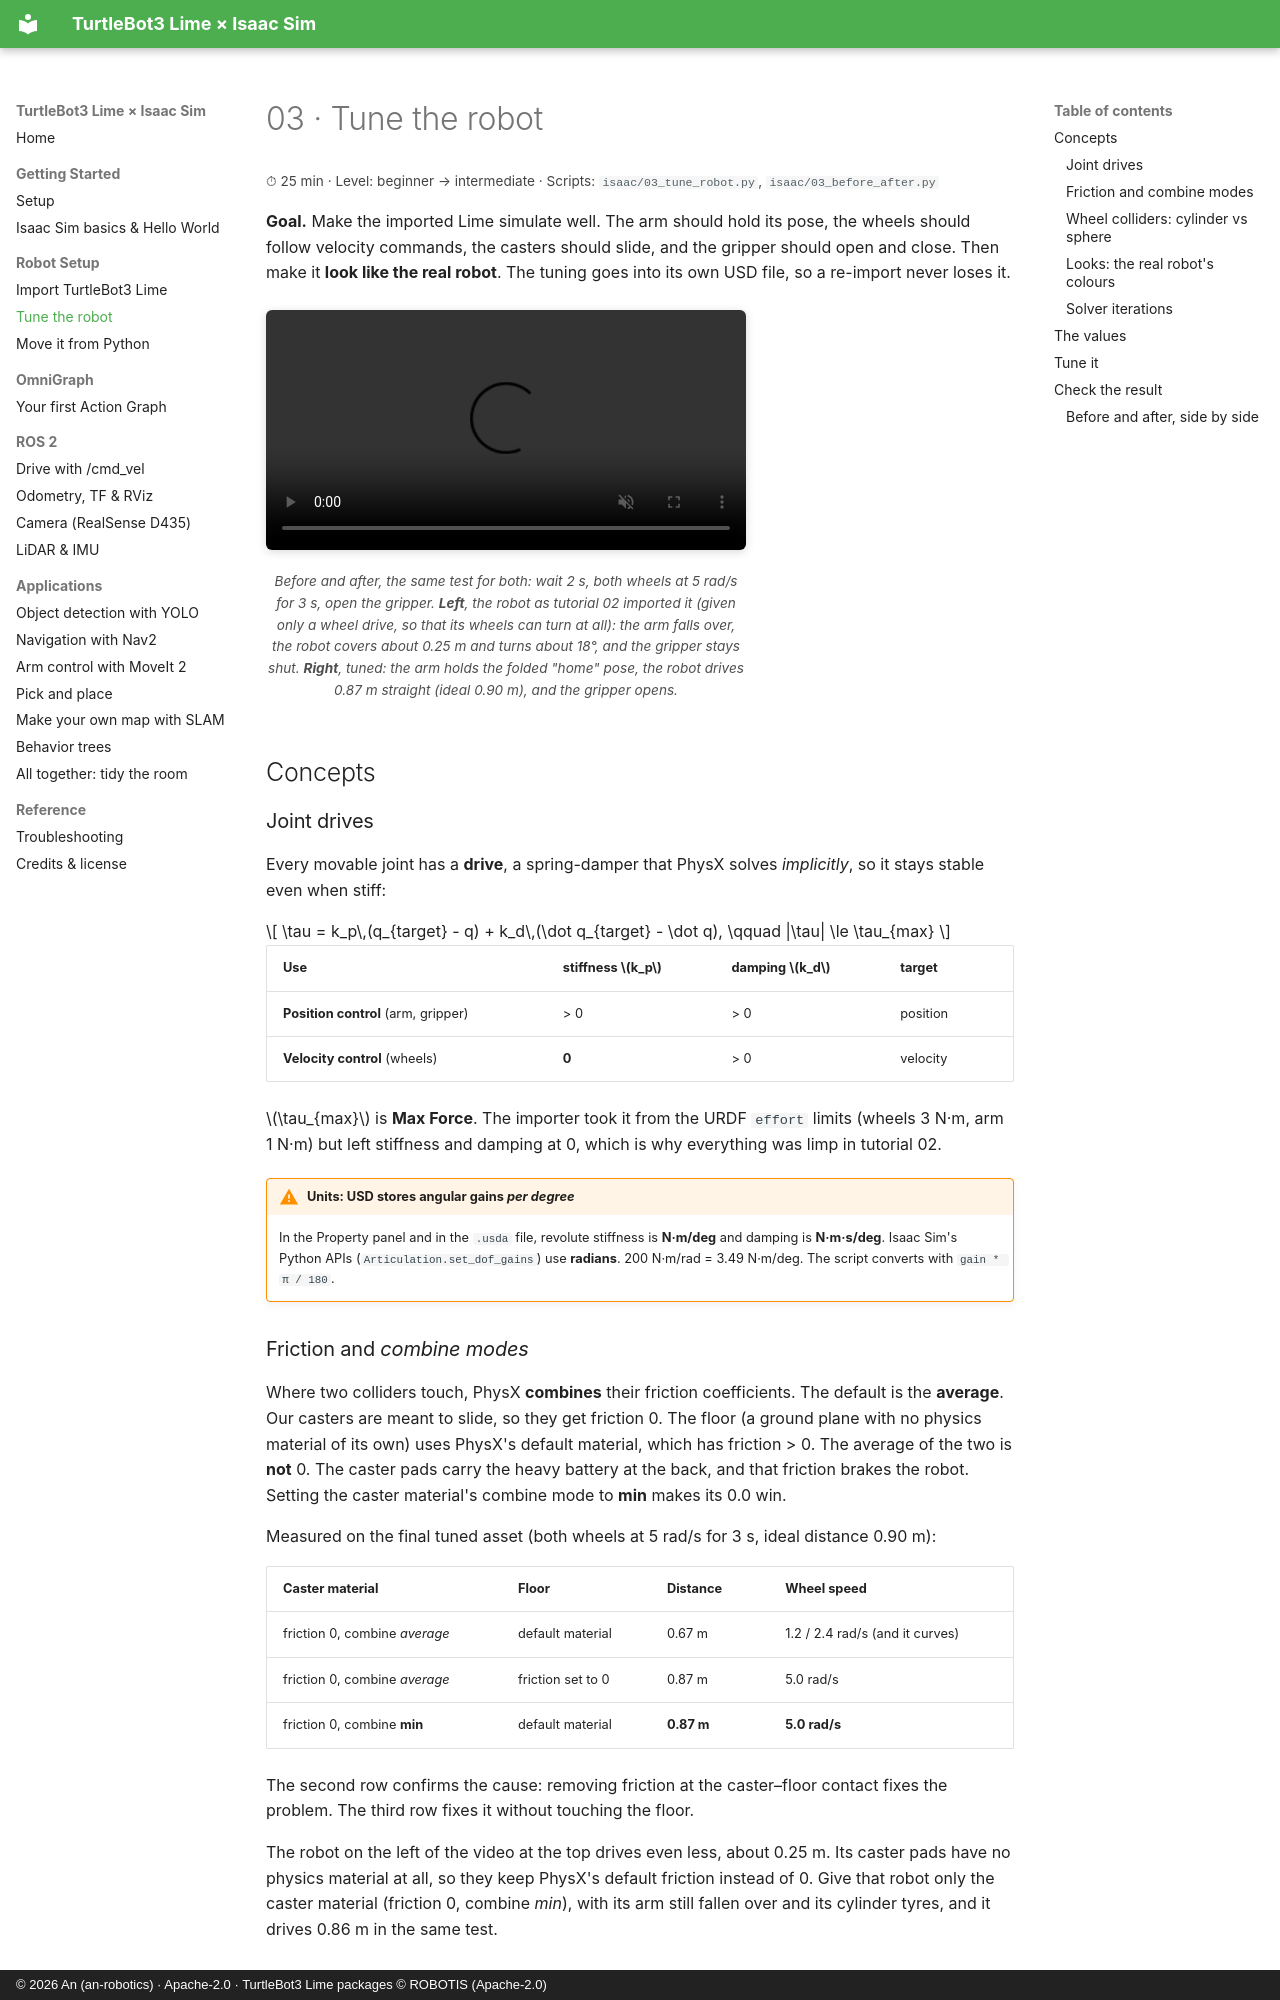

repository: an-robotics/turtlebot3-lime-isaac-sim · page: tutorials/03-tune-robot/index.html · generator: mkdocs · copyright: © 2026 An (an-robotics) · Apache-2.0 · TurtleBot3 Lime packages © ROBOTIS (Apache-2.0)

# 03 · Tune the robot

<p class="tutorial-meta">⏱ 25 min · Level: beginner → intermediate · Scripts: <code>isaac/03_tune_robot.py</code>, <code>isaac/03_before_after.py</code></p>

**Goal.** Make the imported Lime simulate well. The arm should hold its pose, the wheels should follow
velocity commands, the casters should slide, and the gripper should open and close. Then make it **look like the
real robot**. The tuning goes into its own USD file, so a re-import never loses it.

<figure class="result" markdown>
<video controls autoplay loop muted playsinline>
  <source src="../../assets/video/tutorial03_before_after.mp4" type="video/mp4">
</video>
<figcaption>Before and after, the same test for both: wait 2 s, both wheels at 5 rad/s for 3 s, open the gripper.
<b>Left</b>, the robot as tutorial 02 imported it (given only a wheel drive, so that its wheels can turn at all): the
arm falls over, the robot covers about 0.25 m and turns about 18°, and the gripper stays shut.
<b>Right</b>, tuned: the arm holds the folded "home" pose, the robot drives 0.87 m straight (ideal 0.90 m), and the
gripper opens.</figcaption>
</figure>

## Concepts

### Joint drives

Every movable joint has a **drive**, a spring-damper that PhysX solves *implicitly*, so it stays stable even when stiff:

$$
\tau = k_p\,(q_{target} - q) + k_d\,(\dot q_{target} - \dot q), \qquad |\tau| \le \tau_{max}
$$

| Use | stiffness $k_p$ | damping $k_d$ | target |
|---|---|---|---|
| **Position control** (arm, gripper) | > 0 | > 0 | position |
| **Velocity control** (wheels) | **0** | > 0 | velocity |

$\tau_{max}$ is **Max Force**. The importer took it from the URDF `effort` limits (wheels 3 N·m, arm 1 N·m)
but left stiffness and damping at 0, which is why everything was limp in tutorial 02.

!!! warning "Units: USD stores angular gains *per degree*"
    In the Property panel and in the `.usda` file, revolute stiffness is **N·m/deg** and damping is
    **N·m·s/deg**. Isaac Sim's Python APIs (`Articulation.set_dof_gains`) use **radians**.
    200 N·m/rad = 3.49 N·m/deg. The script converts with `gain * π / 180`.
